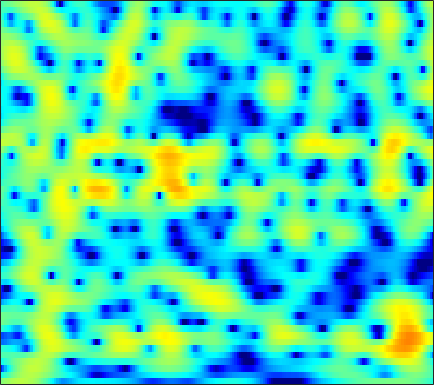

The data file committed next to this chart (first rows):
0.076347, 0.42058, 0.84064, 1.2088, 1.4594, 1.7444, 1.9746, 2.1119, 2.2467, 2.3188, 2.3254, 2.2843, 2.1664, 1.9734, 1.7703, 1.4293, 0.99265, 0.59395, -0.026972, -0.75921, -1.6166, -2.3433, -3.4333, -4.6525
-4.702, -4.071, -3.192, -2.315, -1.677, -0.8828, -0.165, 0.3175, 0.8771, 1.337, 1.7, 1.906, 2.096, 2.189, 2.197, 2.125, 1.964, 1.787, 1.48, 1.098, 0.651, 0.28, -0.2554, -0.8232
-14.79, -11.61, -8.432, -6.026, -4.564, -2.941, -1.616, -0.7769, 0.1654, 0.9334, 1.548, 1.915, 2.296, 2.555, 2.673, 2.734, 2.69, 2.588, 2.365, 2.042, 1.625, 1.249, 0.6655, -0.007015
-4.732, -4.298, -3.617, -2.888, -2.332, -1.61, -0.9299, -0.4567, 0.1252, 0.6407, 1.102, 1.404, 1.755, 2.046, 2.218, 2.386, 2.476, 2.482, 2.399, 2.204, 1.879, 1.545, 0.9586, 0.1954
-2.204, -2.14, -2.074, -2.016, -1.988, -1.972, -1.977, -1.992, -2.004, -1.976, -1.854, -1.671, -1.31, -0.7859, -0.3364, 0.3094, 0.9357, 1.362, 1.839, 2.184, 2.383, 2.424, 2.339, 2.098
-3.35, -3.587, -3.897, -4.165, -4.414, -4.826, -5.414, -6.039, -7.199, -8.935, -11.44, -13.64, -14.38, -10.8, -7.878, -4.72, -2.309, -0.8727, 0.6456, 1.802, 2.656, 3.12, 3.539, 3.753
-10.91, -11.3, -10.85, -10.06, -9.538, -9.036, -8.812, -8.813, -8.944, -9.219, -9.418, -9.412, -8.796, -7.326, -5.823, -3.698, -1.713, -0.3952, 1.089, 2.268, 3.157, 3.647, 4.07, 4.247
-12.87, -13.03, -12.14, -11.4, -11.44, -12.13, -13.56, -14.77, -15.05, -12.81, -9.857, -7.819, -5.481, -3.448, -2.085, -0.4733, 0.9138, 1.825, 2.838, 3.619, 4.152, 4.383, 4.473, 4.302
-2.983, -3.575, -4.367, -5.207, -5.915, -6.973, -8.116, -8.827, -8.962, -7.883, -6.061, -4.581, -2.716, -1.083, -0.01803, 1.21, 2.22, 2.833, 3.471, 3.878, 4.051, 4.019, 3.765, 3.252
-0.4964, -0.8161, -1.217, -1.581, -1.821, -2.095, -2.26, -2.291, -2.176, -1.865, -1.403, -0.9713, -0.3328, 0.3571, 0.8571, 1.48, 2.036, 2.382, 2.713, 2.888, 2.87, 2.718, 2.314, 1.645
-0.6207, -0.7473, -0.8906, -1.01, -1.087, -1.167, -1.22, -1.252, -1.232, -1.166, -1.038, -0.8788, -0.581, -0.1956, 0.1518, 0.6633, 1.182, 1.549, 1.969, 2.268, 2.42, 2.414, 2.215, 1.775
-3.123, -2.983, -2.768, -2.592, -2.493, -2.436, -2.45, -2.555, -2.833, -3.249, -3.731, -4.064, -4.313, -4.109, -3.581, -2.478, -1.185, -0.2381, 0.8911, 1.817, 2.504, 2.866, 3.148, 3.209
-9.437, -8.413, -7.289, -6.38, -5.83, -5.297, -5.034, -5.037, -5.364, -6.223, -7.876, -10.01, -15.39, -42.23, -16.17, -8.671, -4.581, -2.455, -0.3238, 1.234, 2.367, 2.991, 3.584, 3.954
-14.63, -13.85, -12.95, -11.74, -10.62, -9.016, -7.589, -6.691, -5.845, -5.382, -5.232, -5.238, -5.189, -4.798, -4.159, -2.931, -1.53, -0.5141, 0.6906, 1.673, 2.442, 2.884, 3.318, 3.59
-14.44, -17.24, -25.35, -24.76, -16.79, -11.37, -7.928, -6.064, -4.189, -2.791, -1.729, -1.094, -0.3847, 0.2141, 0.6252, 1.131, 1.566, 1.836, 2.114, 2.275, 2.346, 2.357, 2.337, 2.292
-6.704, -7.043, -7.158, -6.673, -5.904, -4.55, -3.069, -1.974, -0.6645, 0.4497, 1.365, 1.926, 2.505, 2.905, 3.079, 3.146, 3.008, 2.756, 2.202, 1.404, 0.3787, -0.4791, -1.536, -2.14
-3.427, -3.255, -2.896, -2.376, -1.897, -1.14, -0.3113, 0.3251, 1.15, 1.911, 2.571, 2.977, 3.376, 3.594, 3.622, 3.444, 2.989, 2.434, 1.337, -0.2782, -2.674, -5.292, -11.02, -27.9
-4.871, -4.523, -3.972, -3.321, -2.78, -1.988, -1.149, -0.5167, 0.3159, 1.096, 1.786, 2.22, 2.682, 2.971, 3.065, 3.013, 2.736, 2.372, 1.671, 0.7253, -0.4098, -1.325, -2.434, -3.098
-9.271, -8.786, -8.073, -7.237, -6.501, -5.4, -4.186, -3.251, -2.016, -0.8641, 0.1641, 0.8386, 1.585, 2.151, 2.45, 2.69, 2.753, 2.693, 2.481, 2.151, 1.742, 1.414, 0.9798, 0.5964
-15.37, -15.04, -14.75, -14.27, -13.45, -11.52, -9.121, -7.284, -5.004, -3.041, -1.403, -0.3723, 0.7495, 1.614, 2.108, 2.577, 2.857, 2.957, 2.976, 2.88, 2.693, 2.511, 2.224, 1.887
-18.45, -18.74, -20.52, -25.78, -32.05, -19.72, -13.04, -9.655, -6.252, -3.671, -1.667, -0.4708, 0.7894, 1.721, 2.232, 2.698, 2.948, 3.017, 2.987, 2.857, 2.664, 2.5, 2.269, 2.018
-15.71, -14.74, -13.61, -12.43, -11.3, -9.326, -7.082, -5.387, -3.265, -1.432, 0.07981, 0.9944, 1.938, 2.576, 2.859, 2.993, 2.874, 2.636, 2.15, 1.563, 1.011, 0.7043, 0.5378, 0.6322
-12.51, -10.53, -8.363, -6.519, -5.261, -3.698, -2.206, -1.163, 0.0949, 1.194, 2.084, 2.609, 3.092, 3.312, 3.284, 2.969, 2.285, 1.491, -0.02598, -2.214, -5.14, -7.348, -7.462, -4.586
-7.847, -6.692, -5.189, -3.812, -2.863, -1.72, -0.704, -0.02165, 0.751, 1.383, 1.86, 2.106, 2.275, 2.248, 2.095, 1.681, 0.9828, 0.2339, -1.122, -2.984, -5.249, -6.702, -6.611, -4.339
-5.485, -4.785, -3.872, -3.001, -2.408, -1.704, -1.112, -0.7478, -0.359, -0.1026, 0.0333, 0.06228, 0.01528, -0.11, -0.2375, -0.4442, -0.6589, -0.8308, -1.046, -1.221, -1.259, -1.142, -0.7534, -0.08794
-4.646, -3.984, -3.262, -2.686, -2.341, -1.981, -1.749, -1.668, -1.667, -1.818, -2.117, -2.421, -2.909, -3.385, -3.662, -3.784, -3.538, -3.131, -2.4, -1.556, -0.6942, -0.05592, 0.7778, 1.558
-3.719, -3.267, -2.867, -2.669, -2.611, -2.63, -2.736, -2.861, -3.151, -3.602, -4.329, -5.135, -6.665, -8.889, -10.95, -12.81, -11.01, -8.493, -5.493, -3.121, -1.249, -0.08327, 1.23, 2.306
-2.437, -2.574, -2.964, -3.574, -4.131, -4.874, -5.381, -5.509, -5.429, -5.325, -5.48, -5.905, -7.03, -8.824, -10.53, -12.01, -10.45, -8.219, -5.44, -3.133, -1.265, -0.03706, 1.363, 2.561
-1.337, -1.913, -3.102, -4.98, -7.085, -11.26, -16.34, -14.43, -9.508, -6.524, -4.819, -4.101, -3.67, -3.63, -3.716, -3.809, -3.774, -3.6, -3.206, -2.56, -1.562, -0.6134, 0.8161, 2.228
-1.208, -1.401, -1.992, -3.047, -4.124, -5.764, -6.722, -6.353, -4.755, -3.054, -1.736, -1.06, -0.5282, -0.4308, -0.5995, -1.183, -2.225, -3.412, -5.718, -8.824, -9.318, -6.488, -2.515, 0.4426
-3.624, -2.906, -2.317, -2.019, -1.901, -1.782, -1.582, -1.331, -0.9042, -0.4053, 0.05965, 0.316, 0.4805, 0.4053, 0.1494, -0.4912, -1.534, -2.636, -4.504, -6.4, -6.623, -5.217, -2.639, -0.382
-4.893, -4.074, -3.241, -2.606, -2.219, -1.746, -1.313, -0.9941, -0.5831, -0.1857, 0.1533, 0.3572, 0.5197, 0.5543, 0.4803, 0.2584, -0.08736, -0.3916, -0.772, -1.007, -0.9682, -0.7575, -0.2623, 0.332
-4.208, -3.9, -3.523, -3.185, -2.921, -2.5, -2.013, -1.595, -0.9969, -0.4041, 0.1225, 0.4622, 0.8287, 1.072, 1.18, 1.237, 1.21, 1.149, 1.03, 0.9039, 0.7793, 0.7001, 0.6077, 0.5359
-3.35, -3.604, -4.056, -4.507, -4.691, -4.49, -3.731, -2.91, -1.709, -0.5828, 0.372, 0.9564, 1.579, 2.029, 2.271, 2.479, 2.569, 2.566, 2.458, 2.242, 1.889, 1.552, 0.9709, 0.2757
-1.961, -2.833, -4.803, -8.153, -12.19, -15.34, -8.897, -5.426, -2.356, -0.3531, 1.007, 1.73, 2.405, 2.871, 3.127, 3.378, 3.541, 3.594, 3.548, 3.302, 2.824, 2.262, 1.219, -0.2488
0.7091, 0.1543, -0.9976, -2.519, -3.542, -3.919, -2.777, -1.532, -0.06266, 0.9633, 1.506, 1.642, 1.558, 1.365, 1.303, 1.492, 1.973, 2.399, 2.863, 3.035, 2.814, 2.33, 1.246, -0.4191
2.728, 2.699, 2.554, 2.358, 2.241, 2.165, 2.195, 2.218, 2.137, 1.794, 0.9965, -0.02777, -2.169, -5.597, -8.749, -8.42, -4.135, -1.694, 0.4316, 1.614, 2.018, 1.9, 1.17, -0.1912
1.633, 1.897, 2.169, 2.365, 2.448, 2.493, 2.425, 2.289, 1.954, 1.354, 0.4187, -0.5621, -2.297, -4.355, -5.601, -5.468, -3.54, -1.974, -0.2998, 0.7832, 1.314, 1.382, 1.049, 0.2596
-1.79, -1.176, -0.4897, 0.03721, 0.3319, 0.5954, 0.7142, 0.7169, 0.6018, 0.3591, 0.01503, -0.2828, -0.6847, -0.9844, -1.069, -0.9227, -0.5119, -0.09537, 0.4729, 0.9406, 1.25, 1.335, 1.266, 0.9892
-5.286, -4.253, -3.179, -2.394, -1.95, -1.529, -1.25, -1.129, -1.036, -0.9986, -0.9739, -0.944, -0.8641, -0.7068, -0.5264, -0.2065, 0.1877, 0.5108, 0.9366, 1.321, 1.625, 1.772, 1.871, 1.847
-6.671, -5.699, -4.724, -4.041, -3.688, -3.38, -3.202, -3.131, -3.074, -3.003, -2.893, -2.748, -2.439, -1.988, -1.561, -0.9136, -0.2092, 0.3176, 0.9874, 1.586, 2.068, 2.353, 2.611, 2.737
-6.002, -5.552, -5.156, -4.976, -4.983, -5.129, -5.415, -5.658, -6.007, -6.312, -6.481, -6.439, -6.037, -5.178, -4.279, -2.89, -1.468, -0.4589, 0.7423, 1.74, 2.529, 2.988, 3.416, 3.648
-5.066, -5.063, -5.29, -5.816, -6.394, -7.393, -8.55, -9.428, -10.51, -11.61, -12.96, -14.29, -15.42, -12.96, -9.833, -6.062, -3.094, -1.306, 0.5937, 2.04, 3.117, 3.7, 4.226, 4.476
-4.679, -4.859, -5.441, -6.552, -7.819, -10.32, -13.97, -17.35, -19.12, -16.95, -15.8, -15.96, -16.2, -13.15, -9.703, -5.652, -2.527, -0.6849, 1.254, 2.708, 3.75, 4.297, 4.745, 4.888
-5.169, -4.972, -5.089, -5.729, -6.628, -8.446, -10.94, -12.86, -13.58, -11.78, -9.648, -8.265, -6.554, -4.827, -3.493, -1.722, -0.09649, 0.9776, 2.182, 3.118, 3.793, 4.14, 4.378, 4.371
-6.16, -5.014, -4.03, -3.542, -3.443, -3.544, -3.741, -3.846, -3.767, -3.383, -2.779, -2.232, -1.452, -0.6687, -0.09686, 0.6174, 1.254, 1.661, 2.098, 2.412, 2.614, 2.693, 2.713, 2.63
-4.685, -3.32, -1.93, -0.946, -0.4078, 0.09185, 0.4169, 0.604, 0.7978, 0.9604, 1.112, 1.211, 1.304, 1.344, 1.334, 1.243, 1.07, 0.8817, 0.5642, 0.1937, -0.1824, -0.4316, -0.6366, -0.6838
-1.539, -0.5956, 0.5172, 1.422, 1.96, 2.502, 2.858, 3.016, 3.093, 3.026, 2.828, 2.587, 2.145, 1.563, 1.031, 0.1999, -0.7758, -1.596, -2.813, -4.183, -5.704, -6.808, -7.79, -7.516
0.2263, 1.076, 2.042, 2.822, 3.268, 3.699, 3.934, 3.974, 3.858, 3.543, 3.008, 2.458, 1.523, 0.3268, -0.7469, -2.39, -4.217, -5.654, -7.558, -9.568, -12.15, -15.14, -23.76, -20.04
0.9083, 1.766, 2.678, 3.357, 3.727, 4.028, 4.12, 4.054, 3.77, 3.259, 2.494, 1.734, 0.4289, -1.274, -2.875, -5.589, -9.175, -12.45, -16.2, -15.51, -13.4, -12.22, -10.91, -9.329
1.17, 1.872, 2.61, 3.122, 3.377, 3.537, 3.499, 3.348, 2.974, 2.396, 1.613, 0.8756, -0.3431, -1.877, -3.283, -5.589, -8.509, -11.01, -13.36, -12.34, -9.857, -8.194, -6.326, -4.756
1.006, 1.441, 1.873, 2.137, 2.219, 2.198, 2.022, 1.785, 1.348, 0.7795, 0.08926, -0.4807, -1.284, -2.115, -2.743, -3.545, -4.217, -4.564, -4.718, -4.423, -3.75, -3.106, -2.197, -1.316
0.5308, 0.6727, 0.7269, 0.6687, 0.5562, 0.3284, 0.006758, -0.3195, -0.881, -1.59, -2.408, -3.024, -3.678, -3.951, -3.862, -3.447, -2.84, -2.333, -1.641, -0.9409, -0.2617, 0.2279, 0.817, 1.313
-0.28, -0.5674, -1.093, -1.67, -2.027, -2.376, -2.612, -2.804, -3.305, -4.286, -5.934, -7.759, -10.7, -11.35, -9.067, -5.641, -3.021, -1.517, 0.03938, 1.197, 2.053, 2.534, 3, 3.275
-1.767, -2.798, -4.726, -7.21, -8.836, -8.928, -7.161, -5.908, -4.936, -4.864, -5.767, -7.077, -9.282, -9.467, -7.283, -3.935, -1.283, 0.2346, 1.765, 2.834, 3.544, 3.873, 4.08, 4.059
-2.752, -3.839, -6.12, -9.668, -12.71, -12.23, -8.286, -6.033, -4.028, -2.837, -2.19, -1.881, -1.508, -0.9397, -0.3338, 0.6367, 1.633, 2.298, 3.005, 3.462, 3.657, 3.632, 3.373, 2.886
-2.378, -2.549, -2.951, -3.352, -3.491, -3.263, -2.618, -1.976, -1.093, -0.3097, 0.3541, 0.7734, 1.273, 1.733, 2.057, 2.459, 2.796, 2.978, 3.072, 2.966, 2.61, 2.161, 1.296, 0.1064
-2, -1.66, -1.296, -0.9778, -0.7478, -0.3957, 0.02071, 0.3521, 0.7944, 1.208, 1.583, 1.827, 2.116, 2.353, 2.497, 2.633, 2.679, 2.637, 2.443, 2.042, 1.378, 0.6588, -0.6534, -2.496
